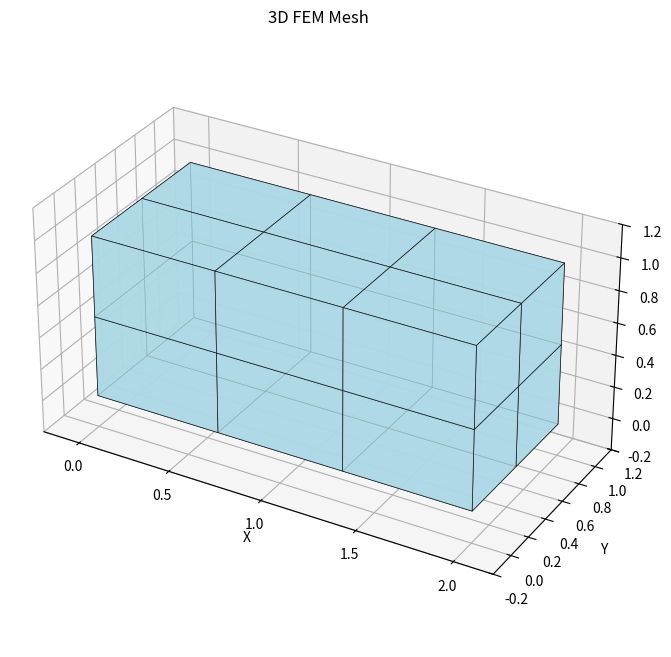
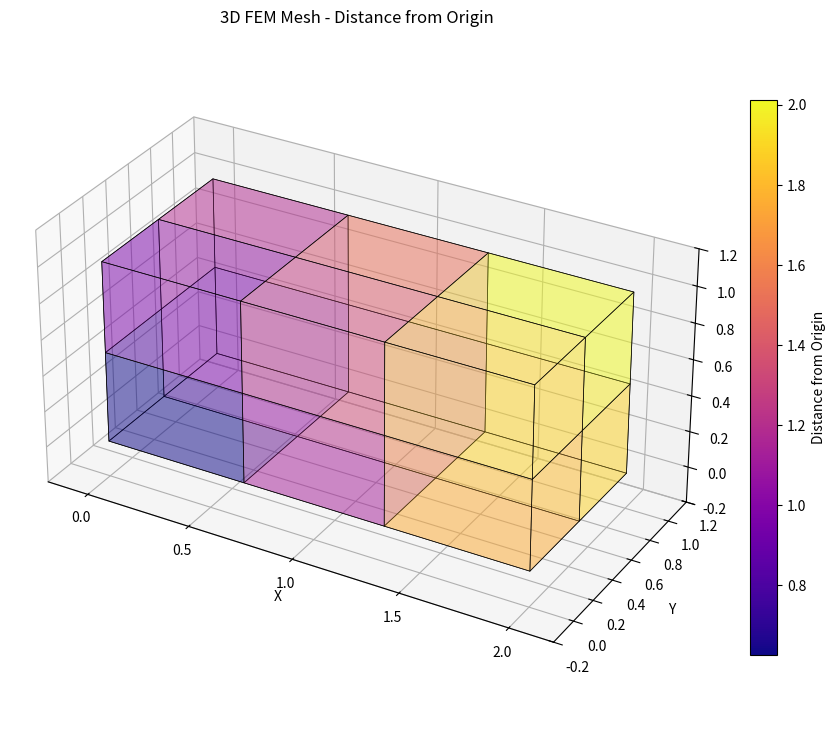
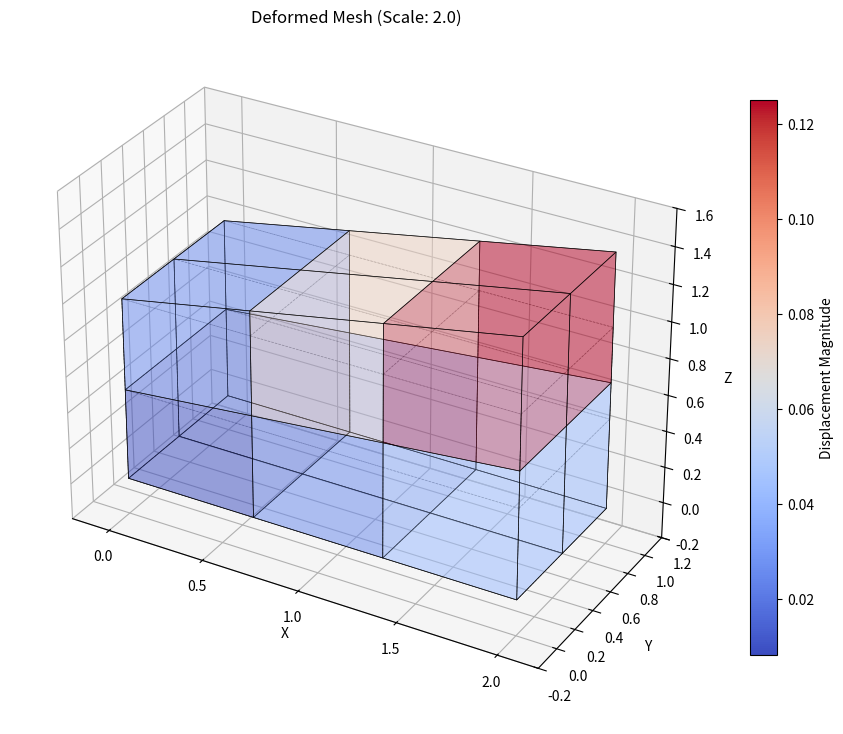

Source code (Python) for these figures, in order:
import numpy as np
import matplotlib.pyplot as plt
from mpl_toolkits.mplot3d import Axes3D
from mpl_toolkits.mplot3d.art3d import Poly3DCollection
import matplotlib.colors as colors
from matplotlib.colors import Normalize
import matplotlib.cm as cm

class FEMPostProcessor:
    """
    Post-processing class for FEM results visualization
    Handles 3D rendering of hexahedral elements with flat surfaces
    """
    
    def __init__(self, nodes, elements):
        """
        Initialize post-processor
        
        Parameters:
        nodes: array of node coordinates (n_nodes x 3)
        elements: array of element connectivity (n_elements x 8)
        """
        self.nodes = np.array(nodes)
        self.elements = np.array(elements)
        self.n_nodes = len(nodes)
        self.n_elements = len(elements)
        
        # Define the 6 faces of a hexahedron (Q8 element)
        # Each face is defined by 4 nodes in counter-clockwise order
        self.hex_faces = [
            [0, 1, 2, 3],  # Bottom face (z = constant, lower)
            [4, 7, 6, 5],  # Top face (z = constant, upper)
            [0, 4, 5, 1],  # Front face (y = constant, lower)
            [2, 6, 7, 3],  # Back face (y = constant, upper)
            [0, 3, 7, 4],  # Left face (x = constant, lower)
            [1, 5, 6, 2]   # Right face (x = constant, upper)
        ]
        
    def get_element_faces(self, element_id):
        """
        Get all faces of a specific element
        
        Parameters:
        element_id: element index
        
        Returns:
        faces: list of face coordinates (6 faces x 4 vertices x 3 coordinates)
        """
        elem_nodes = self.elements[element_id]
        elem_coords = self.nodes[elem_nodes]
        
        faces = []
        for face_nodes in self.hex_faces:
            face_coords = elem_coords[face_nodes]
            faces.append(face_coords)
            
        return faces
    
    def get_all_faces(self, skip_internal=True):
        """
        Get all faces from all elements
        
        Parameters:
        skip_internal: if True, skip internal faces (shared between elements)
        
        Returns:
        all_faces: list of all face coordinates
        face_elements: corresponding element ID for each face
        """
        all_faces = []
        face_elements = []
        
        if skip_internal:
            # More complex: identify and skip internal faces
            face_dict = {}  # Dictionary to track face sharing
            
            for elem_id in range(self.n_elements):
                faces = self.get_element_faces(elem_id)
                
                for i, face in enumerate(faces):
                    # Create a unique identifier for this face based on sorted node indices
                    elem_nodes = self.elements[elem_id]
                    face_node_indices = elem_nodes[self.hex_faces[i]]
                    face_key = tuple(sorted(face_node_indices))
                    
                    if face_key in face_dict:
                        # This face is shared - mark both as internal
                        face_dict[face_key]['shared'] = True
                    else:
                        # New face
                        face_dict[face_key] = {
                            'coords': face,
                            'element': elem_id,
                            'face_id': i,
                            'shared': False
                        }
            
            # Add only non-shared (external) faces
            for face_info in face_dict.values():
                if not face_info['shared']:
                    all_faces.append(face_info['coords'])
                    face_elements.append(face_info['element'])
                    
        else:
            # Simple: add all faces
            for elem_id in range(self.n_elements):
                faces = self.get_element_faces(elem_id)
                for face in faces:
                    all_faces.append(face)
                    face_elements.append(elem_id)
        
        return all_faces, face_elements
    
    def plot_solid(self, field_data=None, field_name="Field", cmap='viridis', 
                   alpha=0.8, show_edges=True, edge_color='black', edge_alpha=0.3,
                   skip_internal=True, figsize=(12, 9)):
        """
        Plot the solid with flat surfaces
        
        Parameters:
        field_data: optional field data for coloring (per node or per element)
        field_name: name of the field for colorbar
        cmap: colormap name
        alpha: transparency of faces
        show_edges: whether to show face edges
        edge_color: color of edges
        edge_alpha: transparency of edges
        skip_internal: whether to skip internal faces
        figsize: figure size
        """
        fig = plt.figure(figsize=figsize)
        ax = fig.add_subplot(111, projection='3d')
        
        # Get all faces
        all_faces, face_elements = self.get_all_faces(skip_internal=skip_internal)
        
        if not all_faces:
            print("No faces to plot!")
            return fig, ax
        
        # Prepare colors
        if field_data is not None:
            field_data = np.array(field_data)
            
            if len(field_data) == self.n_nodes:
                # Node-based field data - average to get face colors
                face_colors = []
                for i, face in enumerate(all_faces):
                    # Find the nodes of this face and average their field values
                    elem_id = face_elements[i]
                    elem_nodes = self.elements[elem_id]
                    
                    # Get face node indices (need to map back to original nodes)
                    face_center = np.mean(face, axis=0)
                    # This is approximate - for exact mapping, we'd need to track node indices
                    face_field_avg = np.mean(field_data[elem_nodes])
                    face_colors.append(face_field_avg)
                    
            elif len(field_data) == self.n_elements:
                # Element-based field data
                face_colors = [field_data[face_elements[i]] for i in range(len(all_faces))]
            else:
                print(f"Field data length {len(field_data)} doesn't match nodes {self.n_nodes} or elements {self.n_elements}")
                face_colors = None
        else:
            face_colors = None
        
        # Create face collection
        if face_colors is not None:
            # Normalize colors
            norm = Normalize(vmin=np.min(face_colors), vmax=np.max(face_colors))
            colormap = cm.get_cmap(cmap)
            
            # Create colored faces
            face_collection = []
            colors_list = []
            
            for i, face in enumerate(all_faces):
                face_collection.append(face)
                color_val = norm(face_colors[i])
                colors_list.append(colormap(color_val))
            
            # Add faces to plot
            poly3d = [[tuple(vertex) for vertex in face] for face in face_collection]
            face_patches = Poly3DCollection(poly3d, alpha=alpha)
            face_patches.set_facecolors(colors_list)
            
            if show_edges:
                face_patches.set_edgecolors(edge_color)
                face_patches.set_linewidths(0.5)
                face_patches.set_alpha(edge_alpha)
            
            ax.add_collection3d(face_patches)
            
            # Add colorbar
            mappable = cm.ScalarMappable(norm=norm, cmap=colormap)
            mappable.set_array(face_colors)
            cbar = plt.colorbar(mappable, ax=ax, shrink=0.8, aspect=20)
            cbar.set_label(field_name)
            
        else:
            # Uniform coloring
            poly3d = [[tuple(vertex) for vertex in face] for face in all_faces]
            face_patches = Poly3DCollection(poly3d, alpha=alpha, facecolors='lightblue')
            
            if show_edges:
                face_patches.set_edgecolors(edge_color)
                face_patches.set_linewidths(0.5)
            
            ax.add_collection3d(face_patches)
        
        # Set axis properties
        self._set_axis_properties(ax)
        
        # Add title
        title = "3D FEM Mesh"
        if field_data is not None:
            title += f" - {field_name}"
        ax.set_title(title)
        
        return fig, ax
    
    def plot_deformed_solid(self, displacements, scale_factor=1.0, field_data=None, 
                           field_name="Field", original_outline=True, **kwargs):
        """
        Plot deformed solid with optional field coloring
        
        Parameters:
        displacements: displacement field (n_nodes x 3)
        scale_factor: scaling factor for displacements
        field_data: optional field data for coloring
        field_name: name of the field
        original_outline: whether to show original mesh outline
        **kwargs: additional arguments for plot_solid
        """
        # Store original nodes
        original_nodes = self.nodes.copy()
        
        # Apply displacements
        displacements = np.array(displacements)
        if displacements.shape[0] != self.n_nodes:
            print(f"Displacement array size {displacements.shape[0]} doesn't match number of nodes {self.n_nodes}")
            return None, None
        
        self.nodes = original_nodes + scale_factor * displacements
        
        # Plot deformed solid
        fig, ax = self.plot_solid(field_data=field_data, field_name=field_name, **kwargs)
        
        if original_outline:
            # Plot original mesh outline
            self.nodes = original_nodes  # Temporarily restore
            all_faces, _ = self.get_all_faces(skip_internal=True)
            
            # Plot original faces as wireframe
            for face in all_faces:
                # Plot face edges
                for i in range(4):
                    start = face[i]
                    end = face[(i+1)%4]
                    ax.plot3D([start[0], end[0]], [start[1], end[1]], [start[2], end[2]], 
                             'k--', alpha=0.3, linewidth=0.5)
        
        # Restore deformed nodes
        self.nodes = original_nodes + scale_factor * displacements
        
        ax.set_title(f"Deformed Mesh (Scale: {scale_factor:.1f})")
        
        return fig, ax
    
    def plot_mode_shape_solid(self, mode_vector, free_dofs, scale_factor=0.1, 
                             mode_number=1, frequency=None, **kwargs):
        """
        Plot mode shape as deformed solid
        
        Parameters:
        mode_vector: eigenvector for the mode
        free_dofs: indices of free DOFs
        scale_factor: scaling factor for visualization
        mode_number: mode number for title
        frequency: natural frequency (Hz)
        **kwargs: additional arguments for plot_deformed_solid
        """
        # Reconstruct full displacement vector
        full_displacement = np.zeros(3 * self.n_nodes)
        full_displacement[free_dofs] = mode_vector
        
        # Reshape to get displacements for each node
        displacements = full_displacement.reshape((-1, 3))
        
        # Auto-scale if needed
        max_disp = np.max(np.abs(displacements))
        if max_disp > 0:
            domain_size = np.max(self.nodes, axis=0) - np.min(self.nodes, axis=0)
            auto_scale = 0.1 * np.min(domain_size) / max_disp
            scale_factor = scale_factor * auto_scale
        
        # Use displacement magnitude as field data
        disp_magnitude = np.linalg.norm(displacements, axis=1)
        
        # Plot deformed solid
        fig, ax = self.plot_deformed_solid(
            displacements, 
            scale_factor=scale_factor, 
            field_data=disp_magnitude,
            field_name="Displacement Magnitude",
            **kwargs
        )
        
        # Update title
        title = f"Mode {mode_number}"
        if frequency is not None:
            title += f" - {frequency:.2f} Hz"
        ax.set_title(title)
        
        return fig, ax
    
    def _set_axis_properties(self, ax):
        """Set axis properties for 3D plot"""
        # Calculate bounds
        all_coords = self.nodes
        x_min, x_max = np.min(all_coords[:, 0]), np.max(all_coords[:, 0])
        y_min, y_max = np.min(all_coords[:, 1]), np.max(all_coords[:, 1])
        z_min, z_max = np.min(all_coords[:, 2]), np.max(all_coords[:, 2])
        
        # Add some padding
        x_range = x_max - x_min
        y_range = y_max - y_min
        z_range = z_max - z_min
        max_range = max(x_range, y_range, z_range)
        
        padding = 0.1 * max_range
        
        ax.set_xlim(x_min - padding, x_max + padding)
        ax.set_ylim(y_min - padding, y_max + padding)
        ax.set_zlim(z_min - padding, z_max + padding)
        
        # Set labels
        ax.set_xlabel('X')
        ax.set_ylabel('Y')
        ax.set_zlabel('Z')
        
        # Set equal aspect ratio
        ax.set_box_aspect([x_range, y_range, z_range])
    
    def plot_slice(self, plane_normal='z', plane_position=0.5, field_data=None, 
                   field_name="Field", **kwargs):
        """
        Plot a slice through the mesh
        
        Parameters:
        plane_normal: 'x', 'y', or 'z' for plane orientation
        plane_position: position along the normal axis (0 to 1)
        field_data: optional field data for coloring
        field_name: name of the field
        **kwargs: additional plotting arguments
        """
        # This would require intersection calculations - placeholder for now
        print("Slice plotting functionality - to be implemented")
        pass
    
    def export_vtk(self, filename, field_data=None, field_names=None):
        """
        Export mesh and field data to VTK format
        
        Parameters:
        filename: output filename
        field_data: dictionary of field data arrays
        field_names: list of field names
        """
        # Placeholder for VTK export functionality
        print(f"VTK export to {filename} - to be implemented")
        pass

# Example usage and integration with the Q8HexMesh class
def demo_postprocessing():
    """Demonstrate post-processing capabilities"""
    
    # Create a simple test mesh
    nx, ny, nz = 3, 2, 2
    lx, ly, lz = 2.0, 1.0, 1.0
    
    # Generate nodes
    nnx, nny, nnz = nx + 1, ny + 1, nz + 1
    nodes = []
    
    dx, dy, dz = lx/nx, ly/ny, lz/nz
    for k in range(nnz):
        for j in range(nny):
            for i in range(nnx):
                nodes.append([i*dx, j*dy, k*dz])
    
    # Generate elements
    elements = []
    for k in range(nz):
        for j in range(ny):
            for i in range(nx):
                n1 = k * nnx * nny + j * nnx + i
                n2 = k * nnx * nny + j * nnx + (i + 1)
                n3 = k * nnx * nny + (j + 1) * nnx + (i + 1)
                n4 = k * nnx * nny + (j + 1) * nnx + i
                n5 = (k + 1) * nnx * nny + j * nnx + i
                n6 = (k + 1) * nnx * nny + j * nnx + (i + 1)
                n7 = (k + 1) * nnx * nny + (j + 1) * nnx + (i + 1)
                n8 = (k + 1) * nnx * nny + (j + 1) * nnx + i
                
                elements.append([n1, n2, n3, n4, n5, n6, n7, n8])
    
    # Create post-processor
    postproc = FEMPostProcessor(nodes, elements)
    
    # Test 1: Basic solid plotting
    print("Plotting basic solid...")
    fig1, ax1 = postproc.plot_solid(figsize=(10, 8))
    plt.show()
    
    # Test 2: Solid with field data (example: distance from origin)
    print("Plotting solid with field data...")
    nodes_array = np.array(nodes)
    field_data = np.linalg.norm(nodes_array, axis=1)  # Distance from origin
    
    fig2, ax2 = postproc.plot_solid(
        field_data=field_data,
        field_name="Distance from Origin",
        cmap='plasma',
        alpha=0.9
    )
    plt.show()
    
    # Test 3: Deformed solid (example displacement)
    print("Plotting deformed solid...")
    displacements = np.zeros_like(nodes_array)
    # Create a simple bending displacement pattern
    for i, node in enumerate(nodes_array):
        x, y, z = node
        displacements[i] = [0, 0, 0.1 * x * z]  # Bending in z-direction
    
    fig3, ax3 = postproc.plot_deformed_solid(
        displacements,
        scale_factor=2.0,
        field_data=np.linalg.norm(displacements, axis=1),
        field_name="Displacement Magnitude",
        cmap='coolwarm'
    )
    plt.show()

if __name__ == "__main__":
    demo_postprocessing()